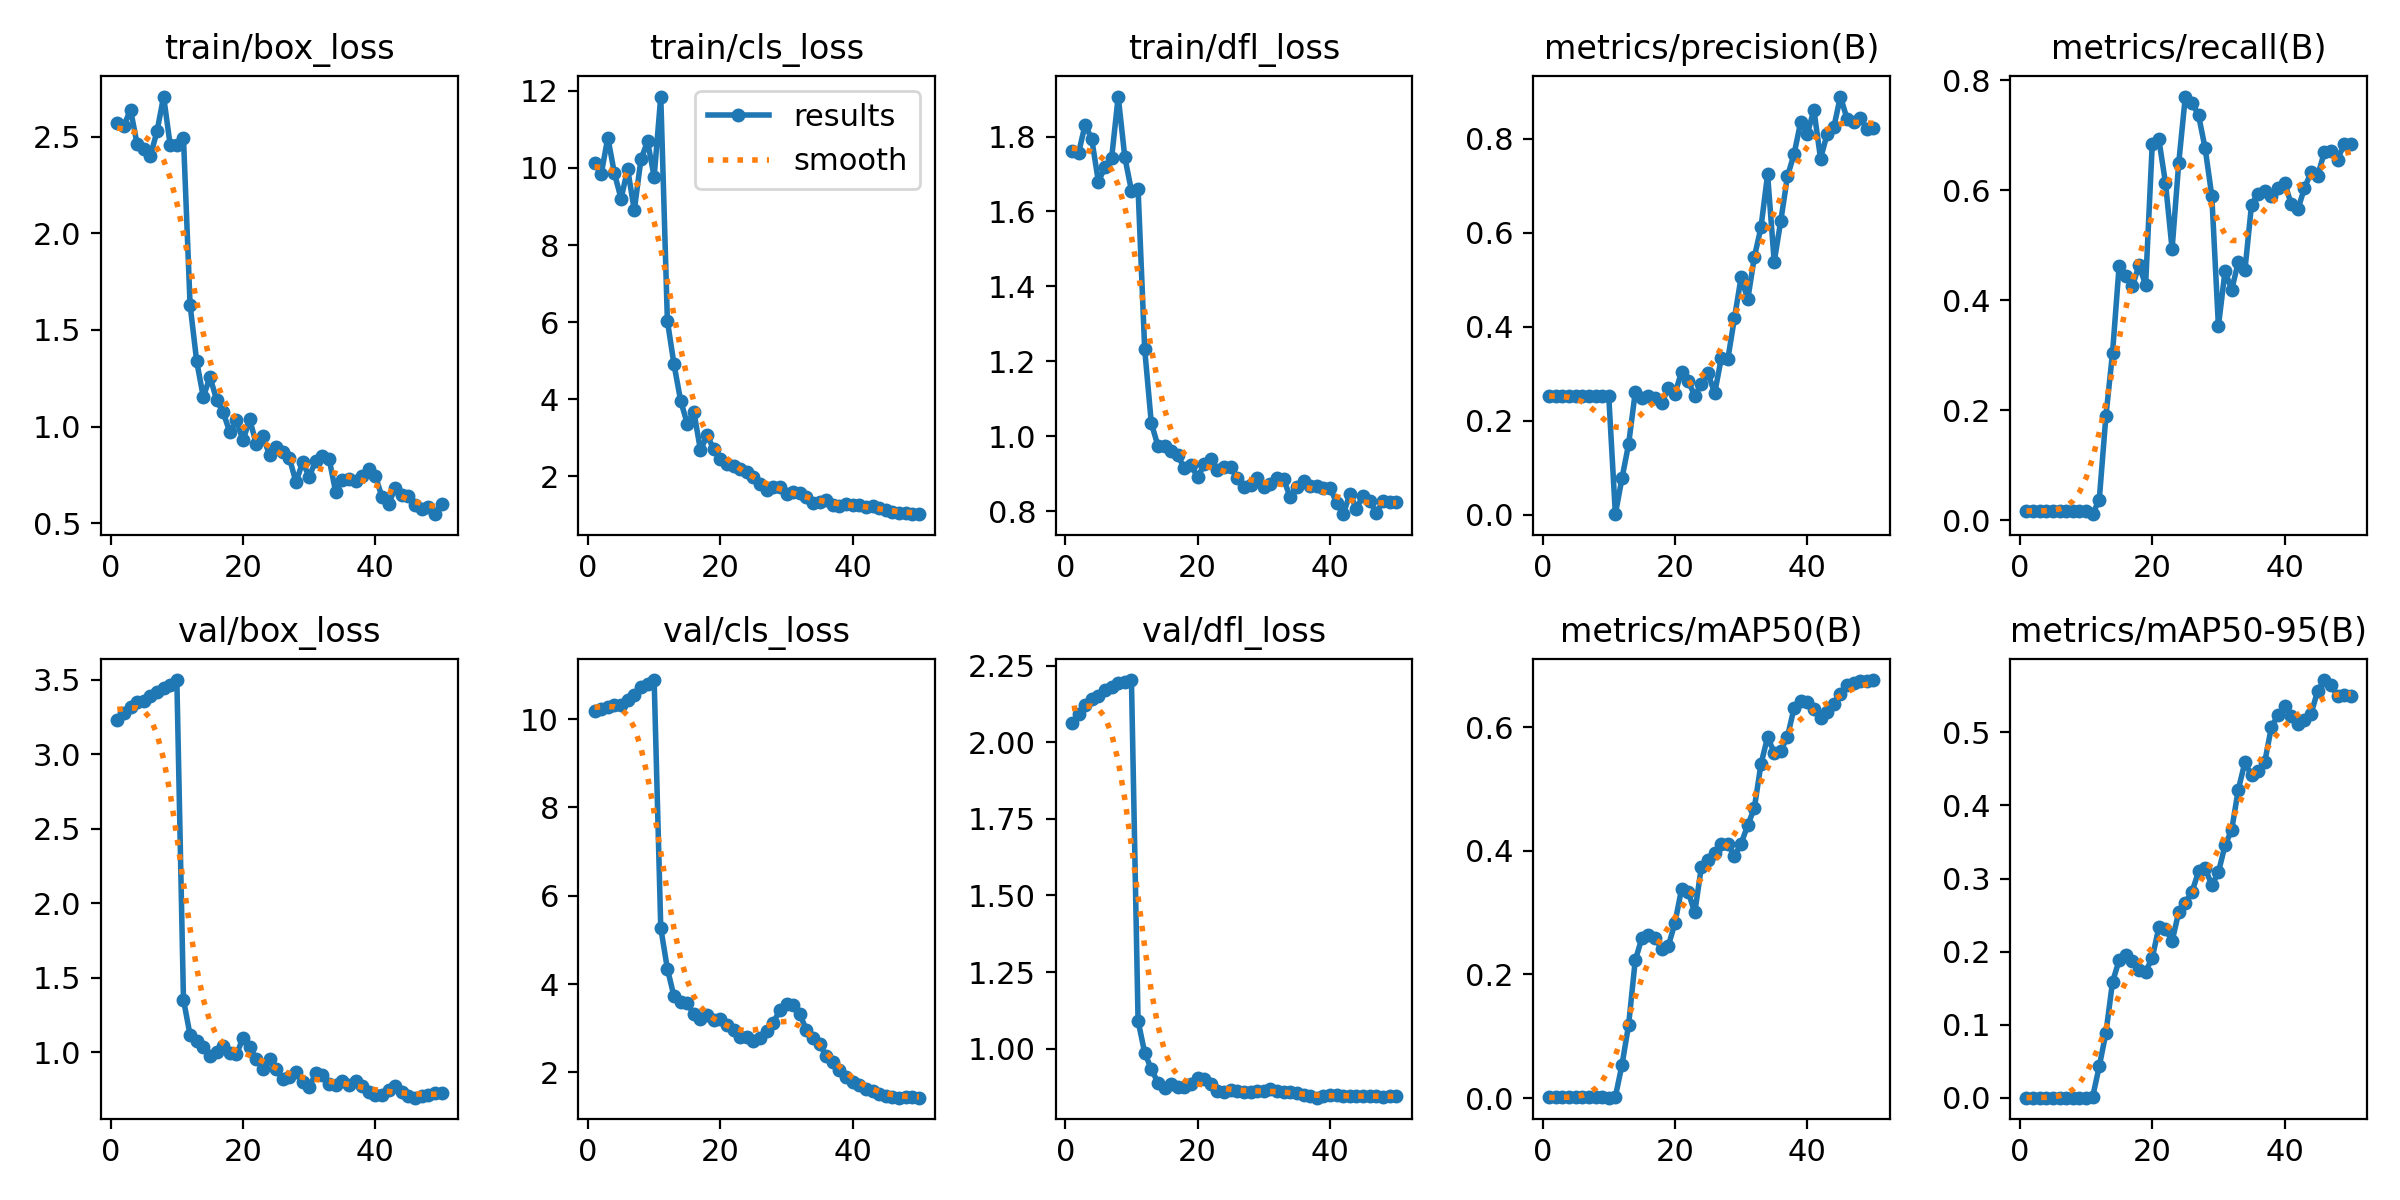

The file beside this chart, header and first rows:
epoch, time, train/box_loss, train/cls_loss, train/dfl_loss, metrics/precision(B), metrics/recall(B), metrics/mAP50(B), metrics/mAP50-95(B), val/box_loss, val/cls_loss, val/dfl_loss, lr/pg0, lr/pg1, lr/pg2
1, 3.988, 2.571, 10.14, 1.761, 0.2527, 0.01667, 0.00102, 0.00048, 3.227, 10.17, 2.063, 0, 0, 0
2, 5.117, 2.557, 9.84, 1.755, 0.2527, 0.01667, 0.00101, 0.00047, 3.28, 10.24, 2.093, 1.22525e-05, 1.22525e-05, 1.22525e-05
3, 6.049, 2.639, 10.79, 1.832, 0.2527, 0.01667, 0.00101, 0.00047, 3.319, 10.27, 2.122, 2.401e-05, 2.401e-05, 2.401e-05
4, 6.928, 2.461, 9.858, 1.793, 0.2527, 0.01667, 0.00101, 0.00047, 3.348, 10.33, 2.14, 3.52725e-05, 3.52725e-05, 3.52725e-05
5, 7.789, 2.436, 9.205, 1.68, 0.2527, 0.01667, 0.001, 0.00046, 3.356, 10.32, 2.15, 4.604e-05, 4.604e-05, 4.604e-05
6, 8.642, 2.399, 9.967, 1.718, 0.2527, 0.01667, 0.001, 0.00045, 3.393, 10.43, 2.169, 5.63125e-05, 5.63125e-05, 5.63125e-05
7, 9.502, 2.526, 8.904, 1.742, 0.2527, 0.01667, 0.00098, 0.00044, 3.416, 10.54, 2.18, 6.609e-05, 6.609e-05, 6.609e-05
8, 10.36, 2.707, 10.22, 1.907, 0.2526, 0.01667, 0.00097, 0.00043, 3.446, 10.73, 2.192, 7.53725e-05, 7.53725e-05, 7.53725e-05
9, 11.23, 2.454, 10.69, 1.744, 0.2526, 0.01667, 0.00096, 0.00043, 3.466, 10.8, 2.197, 8.416e-05, 8.416e-05, 8.416e-05
10, 12.1, 2.454, 9.773, 1.655, 0.2526, 0.01667, 0.00065, 0.0004, 3.498, 10.89, 2.203, 9.24525e-05, 9.24525e-05, 9.24525e-05
11, 12.97, 2.493, 11.85, 1.66, 0.00098, 0.01087, 0.00232, 0.0015, 1.353, 5.272, 1.091, 0.0001002, 0.0001002, 0.0001002
12, 14.19, 1.629, 6.034, 1.232, 0.0777, 0.0375, 0.05359, 0.04346, 1.115, 4.347, 0.9865, 0.0001076, 0.0001076, 0.0001076
13, 15.42, 1.337, 4.908, 1.035, 0.1499, 0.1893, 0.1184, 0.08882, 1.078, 3.722, 0.9334, 0.0001144, 0.0001144, 0.0001144
14, 16.66, 1.152, 3.964, 0.974, 0.2602, 0.3036, 0.2226, 0.1585, 1.037, 3.591, 0.8889, 0.0001207, 0.0001207, 0.0001207
15, 17.91, 1.257, 3.369, 0.9727, 0.2494, 0.4626, 0.2587, 0.1884, 0.9738, 3.565, 0.8714, 0.0001265, 0.0001265, 0.0001265
16, 19.17, 1.14, 3.671, 0.9593, 0.2526, 0.4446, 0.2632, 0.1959, 1.005, 3.321, 0.8852, 0.0001318, 0.0001318, 0.0001318
17, 20.42, 1.073, 2.682, 0.9485, 0.2488, 0.4254, 0.2593, 0.187, 1.039, 3.212, 0.8759, 0.0001366, 0.0001366, 0.0001366
18, 21.62, 0.9715, 3.062, 0.9145, 0.2367, 0.4631, 0.241, 0.1751, 0.9952, 3.293, 0.8759, 0.000141, 0.000141, 0.000141
19, 22.82, 1.032, 2.712, 0.9242, 0.27, 0.4279, 0.246, 0.1727, 0.985, 3.188, 0.8829, 0.0001448, 0.0001448, 0.0001448
20, 24.03, 0.9279, 2.451, 0.8898, 0.2577, 0.683, 0.2833, 0.1915, 1.097, 3.214, 0.904, 0.0001482, 0.0001482, 0.0001482
21, 25.23, 1.038, 2.309, 0.9246, 0.3041, 0.6922, 0.3381, 0.2333, 1.036, 3.081, 0.9016, 0.000151, 0.000151, 0.000151
22, 26.45, 0.9104, 2.269, 0.94, 0.2842, 0.613, 0.3333, 0.2315, 0.9526, 2.961, 0.8843, 0.0001534, 0.0001534, 0.0001534
23, 27.64, 0.9491, 2.196, 0.9095, 0.2535, 0.4929, 0.3005, 0.2144, 0.8886, 2.797, 0.8607, 0.0001552, 0.0001552, 0.0001552
24, 28.82, 0.8533, 2.104, 0.9172, 0.2772, 0.6487, 0.3741, 0.2538, 0.952, 2.796, 0.8592, 0.0001566, 0.0001566, 0.0001566
25, 30.07, 0.8964, 1.988, 0.9174, 0.3012, 0.7699, 0.3848, 0.267, 0.8884, 2.702, 0.8637, 0.0001574, 0.0001574, 0.0001574
26, 31.3, 0.866, 1.815, 0.888, 0.2585, 0.7591, 0.3963, 0.2813, 0.8191, 2.781, 0.8614, 0.0001578, 0.0001578, 0.0001578
27, 32.53, 0.8386, 1.638, 0.8646, 0.3328, 0.7357, 0.4114, 0.3097, 0.8367, 2.945, 0.8569, 0.0001577, 0.0001577, 0.0001577
28, 33.76, 0.7115, 1.731, 0.869, 0.3318, 0.6755, 0.4102, 0.3139, 0.8643, 3.128, 0.8599, 0.0001571, 0.0001571, 0.0001571
29, 35, 0.815, 1.735, 0.8895, 0.419, 0.5893, 0.3919, 0.291, 0.7993, 3.411, 0.8629, 0.000156, 0.000156, 0.000156
30, 36.17, 0.7411, 1.536, 0.8647, 0.5056, 0.3527, 0.4118, 0.3084, 0.7677, 3.544, 0.8629, 0.0001544, 0.0001544, 0.0001544
31, 37.36, 0.8239, 1.599, 0.8726, 0.4582, 0.4527, 0.4411, 0.3454, 0.8589, 3.528, 0.8668, 0.0001522, 0.0001522, 0.0001522
32, 38.54, 0.8452, 1.566, 0.8874, 0.5483, 0.4185, 0.4693, 0.3661, 0.8472, 3.318, 0.8617, 0.0001497, 0.0001497, 0.0001497
33, 39.73, 0.834, 1.47, 0.8845, 0.6117, 0.469, 0.5403, 0.4214, 0.7857, 2.967, 0.8593, 0.0001466, 0.0001466, 0.0001466
34, 40.9, 0.6606, 1.308, 0.8366, 0.7244, 0.4538, 0.5839, 0.4587, 0.78, 2.778, 0.8581, 0.000143, 0.000143, 0.000143
35, 42.08, 0.7223, 1.34, 0.8652, 0.5383, 0.5729, 0.5587, 0.441, 0.8092, 2.641, 0.8549, 0.0001389, 0.0001389, 0.0001389
36, 43.22, 0.7302, 1.387, 0.8799, 0.6262, 0.5932, 0.5617, 0.4471, 0.7799, 2.376, 0.8491, 0.0001343, 0.0001343, 0.0001343
37, 44.34, 0.7194, 1.26, 0.8658, 0.7201, 0.5978, 0.5846, 0.4592, 0.8044, 2.234, 0.8446, 0.0001292, 0.0001292, 0.0001292
38, 45.51, 0.7443, 1.221, 0.8671, 0.7676, 0.5897, 0.6308, 0.5069, 0.7763, 2.062, 0.8399, 0.0001237, 0.0001237, 0.0001237
39, 46.69, 0.7825, 1.287, 0.8621, 0.836, 0.6033, 0.6417, 0.5235, 0.7363, 1.9, 0.8465, 0.0001176, 0.0001176, 0.0001176
40, 47.86, 0.7448, 1.261, 0.8622, 0.8108, 0.6135, 0.64, 0.5357, 0.7144, 1.776, 0.8482, 0.0001111, 0.0001111, 0.0001111
41, 55.87, 0.6347, 1.253, 0.8223, 0.8617, 0.5744, 0.6299, 0.5226, 0.7141, 1.706, 0.8476, 0.000104, 0.000104, 0.000104
42, 57.14, 0.6006, 1.204, 0.7918, 0.758, 0.5649, 0.6148, 0.5107, 0.7478, 1.63, 0.846, 9.64525e-05, 9.64525e-05, 9.64525e-05
43, 58.34, 0.6824, 1.232, 0.8455, 0.8106, 0.6035, 0.6245, 0.5164, 0.7712, 1.585, 0.8449, 8.841e-05, 8.841e-05, 8.841e-05
44, 59.53, 0.6469, 1.175, 0.8068, 0.8243, 0.6324, 0.6375, 0.5251, 0.7338, 1.511, 0.8463, 7.98725e-05, 7.98725e-05, 7.98725e-05
45, 60.62, 0.641, 1.123, 0.8413, 0.8902, 0.6261, 0.6543, 0.5568, 0.7037, 1.46, 0.8447, 7.084e-05, 7.084e-05, 7.084e-05
46, 61.76, 0.5946, 1.073, 0.8274, 0.8432, 0.6686, 0.6687, 0.5713, 0.6952, 1.435, 0.8445, 6.13125e-05, 6.13125e-05, 6.13125e-05
47, 62.88, 0.5731, 1.051, 0.7948, 0.8355, 0.6703, 0.6706, 0.5648, 0.7064, 1.432, 0.8441, 5.129e-05, 5.129e-05, 5.129e-05
48, 63.95, 0.5834, 1.064, 0.8265, 0.8455, 0.655, 0.6744, 0.549, 0.716, 1.453, 0.8432, 4.07725e-05, 4.07725e-05, 4.07725e-05
49, 65.02, 0.5466, 1.021, 0.8246, 0.8216, 0.6841, 0.6745, 0.5505, 0.7263, 1.452, 0.8441, 2.976e-05, 2.976e-05, 2.976e-05
50, 66.1, 0.5973, 1.021, 0.8245, 0.8224, 0.6842, 0.6762, 0.5491, 0.7259, 1.429, 0.845, 1.82525e-05, 1.82525e-05, 1.82525e-05
